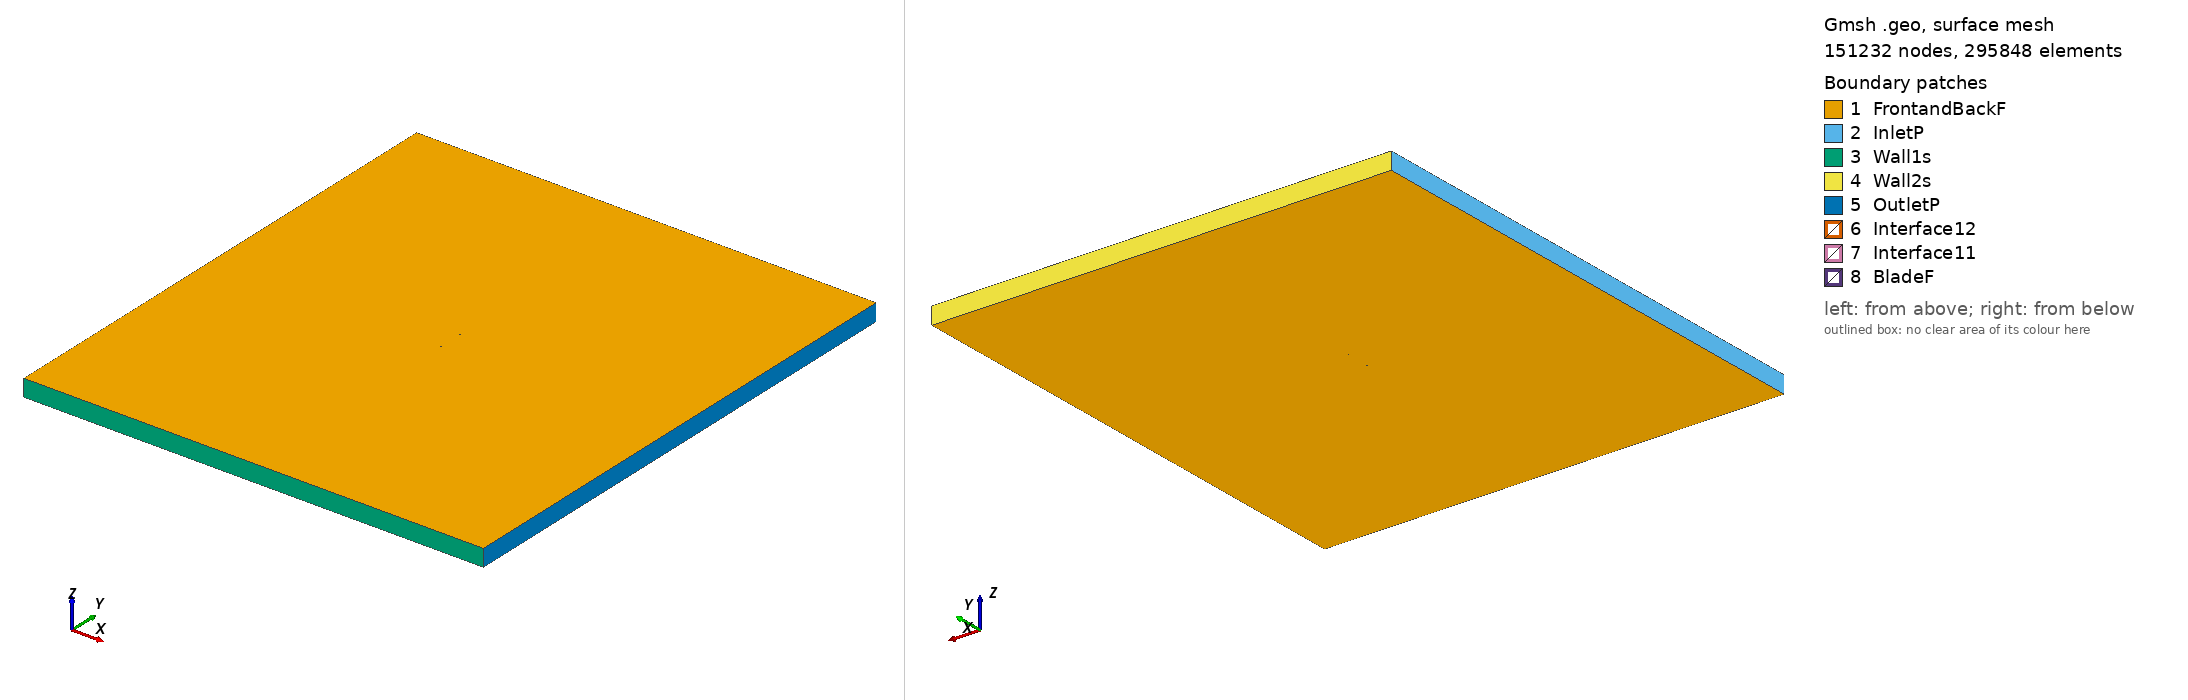

Gmsh geometry script, surface-meshed: 151232 nodes, 295848 surface elements. Boundary patches (legend numbers): 1 FrontandBackF, 2 InletP, 3 Wall1s, 4 Wall2s, 5 OutletP, 6 Interface12, 7 Interface11, 8 BladeF. Left view from above one corner, right view from below the opposite corner. Legend entries are the model's physical surfaces. The drawing asked Gmsh for element sizes between 1% and 20% of the model's largest extent; the script's own settings can give other sizes.

=== goe424_tsr_5.3299_aoa_4.5738.geo (drawn) ===
SetFactory("OpenCASCADE");

Point(1) = {0.074851, 0.720356, 0, 1.0};
Point(2) = {0.070099, 0.722424, 0, 1.0};
Point(3) = {0.062421, 0.725736, 0, 1.0};
Point(4) = {0.047078, 0.731627, 0, 1.0};
Point(5) = {0.031746, 0.736924, 0, 1.0};
Point(6) = {0.016426, 0.741582, 0, 1.0};
Point(7) = {0.001115, 0.745814, 0, 1.0};
Point(8) = {-0.014176, 0.748981, 0, 1.0};
Point(9) = {-0.029427, 0.750000, 0, 1.0};
Point(10) = {-0.044634, 0.748811, 0, 1.0};
Point(11) = {-0.052221, 0.747265, 0, 1.0};
Point(12) = {-0.059787, 0.744701, 0, 1.0};
Point(13) = {-0.063560, 0.742938, 0, 1.0};
Point(14) = {-0.067323, 0.740520, 0, 1.0};
Point(15) = {-0.071072, 0.737433, 0, 1.0};
Point(16) = {-0.072936, 0.735341, 0, 1.0};
Point(17) = {-0.074761, 0.731194, 0, 1.0};
Point(18) = {-0.072790, 0.728505, 0, 1.0};
Point(19) = {-0.070882, 0.727491, 0, 1.0};
Point(20) = {-0.067061, 0.726315, 0, 1.0};
Point(21) = {-0.063221, 0.725108, 0, 1.0};
Point(22) = {-0.059394, 0.724085, 0, 1.0};
Point(23) = {-0.051746, 0.722326, 0, 1.0};
Point(24) = {-0.044107, 0.721163, 0, 1.0};
Point(25) = {-0.028841, 0.719306, 0, 1.0};
Point(26) = {-0.013594, 0.718409, 0, 1.0};
Point(27) = {0.001645, 0.717998, 0, 1.0};
Point(28) = {0.016877, 0.717953, 0, 1.0};
Point(29) = {0.032105, 0.718075, 0, 1.0};
Point(30) = {0.047331, 0.718289, 0, 1.0};
Point(31) = {0.062558, 0.718579, 0, 1.0};
Point(32) = {0.070170, 0.718725, 0, 1.0};
Point(33) = {0.074726, 0.718797, 0, 1.0};
Point(34) = {-0.074851, -0.720356, 0, 1.0};
Point(35) = {-0.070099, -0.722424, 0, 1.0};
Point(36) = {-0.062421, -0.725736, 0, 1.0};
Point(37) = {-0.047078, -0.731627, 0, 1.0};
Point(38) = {-0.031746, -0.736924, 0, 1.0};
Point(39) = {-0.016426, -0.741582, 0, 1.0};
Point(40) = {-0.001115, -0.745814, 0, 1.0};
Point(41) = {0.014176, -0.748981, 0, 1.0};
Point(42) = {0.029427, -0.750000, 0, 1.0};
Point(43) = {0.044634, -0.748811, 0, 1.0};
Point(44) = {0.052221, -0.747265, 0, 1.0};
Point(45) = {0.059787, -0.744701, 0, 1.0};
Point(46) = {0.063560, -0.742938, 0, 1.0};
Point(47) = {0.067323, -0.740520, 0, 1.0};
Point(48) = {0.071072, -0.737433, 0, 1.0};
Point(49) = {0.072936, -0.735341, 0, 1.0};
Point(50) = {0.074761, -0.731194, 0, 1.0};
Point(51) = {0.072790, -0.728505, 0, 1.0};
Point(52) = {0.070882, -0.727491, 0, 1.0};
Point(53) = {0.067061, -0.726315, 0, 1.0};
Point(54) = {0.063221, -0.725108, 0, 1.0};
Point(55) = {0.059394, -0.724085, 0, 1.0};
Point(56) = {0.051746, -0.722326, 0, 1.0};
Point(57) = {0.044107, -0.721163, 0, 1.0};
Point(58) = {0.028841, -0.719306, 0, 1.0};
Point(59) = {0.013594, -0.718409, 0, 1.0};
Point(60) = {-0.001645, -0.717998, 0, 1.0};
Point(61) = {-0.016877, -0.717953, 0, 1.0};
Point(62) = {-0.032105, -0.718075, 0, 1.0};
Point(63) = {-0.047331, -0.718289, 0, 1.0};
Point(64) = {-0.062558, -0.718579, 0, 1.0};
Point(65) = {-0.070170, -0.718725, 0, 1.0};
Point(66) = {-0.074726, -0.718797, 0, 1.0};

// Lines: first blade (splines 1-4)
Spline(1) = {1:33};
Spline(2) = {33,1};

// Lines: second blade (splines 5-8)
Spline(3) = {34:66};
Spline(4) = {66,34};

// Outer domain (points 20001-4 and lines)
Point(67) = {-13.50000000, -15.00000000, 0, 1.0};
Point(68) = {-13.50000000, 15.00000000, 0, 1.0};
Point(69) = {13.50000000, 15.00000000, 0, 1.0};
Point(70) = {13.50000000, -15.00000000, 0, 1.0};
Line(11) = {67, 68};
Line(12) = {68, 69};
Line(13) = {69, 70};
Line(14) = {67, 70};

// Interface (between moving and stationary domain) (circles)
Circle(9) = {0, 0, 0, 0.80000000, 0, 2*Pi};
Circle(10) = {0, 0, 0, 0.80000000, 0, 2*Pi};

// Loops collect Lines/Splines/etc (blade1, blade2, domain, first circle)
Line Loop(1) = {1:2};
Line Loop(2) = {3:4};
Line Loop(3) = {11,12,13,-14};
Line Loop(4) = {9};

// BooleanDifference cuts out the circle/interface from the domain
Plane Surface(1) = {3};
Plane Surface(2) = {4};
BooleanDifference{ Surface{1}; Delete;}{ Surface{2}; Delete;}

// This one cuts out the blades from the inner circle/interface
Line Loop(6) = {10};
Plane Surface(5) = {6};
Plane Surface(6) = {1};
Plane Surface(7) = {2};
BooleanDifference{ Surface{5}; Delete;}{ Surface{6,7}; Delete;}

// extrude to 3rd dimension
Extrude {0, 0, 1} {Surface{1}; Surface{5}; Layers{1}; Recombine;}

// Physical Surfaces are the named boundaries (patches)
Physical Surface("Interface11") = {12};
Physical Surface("Interface12") = {10};

// sides of domain
Physical Surface("InletP") = {6};
Physical Surface("OutletP") = {9};

// top and bottom of domain
Physical Surface("Wall1s") = {7};
Physical Surface("Wall2s") = {8};

// Check FrontandBackF by ensuring there is nothing in the 3rd dimension
Physical Surface("FrontandBackF") = {1,11,5,17};
Physical Surface("BladeF") = {13:16};
Physical Volume("Turbine") = {2};
Physical Volume("Farfield") = {1};

// settings for airfoil boundary layer
Field[1] = BoundaryLayer;
Field[1].EdgesList = {1:4};
Field[1].hwall_n = 1e-3;
Field[1].thickness = 1.5e-2;
Field[1].ratio = 1.05;
Field[1].Quads = 1;
BoundaryLayer Field = 1;

// control points for mesh (blade and interface)
// floor((arc length / 1.5mm)/ 2) -> Transfinite Line
Transfinite Line {1,3} = 104 Using Progression 1;
Transfinite Line {2,4} = 2 Using Progression 1;
Transfinite Line {9, 15} = 800 Using Progression 1;

// For more information on gmsh syntax, visit http://gmsh.info/doc/texinfo/gmsh.html
